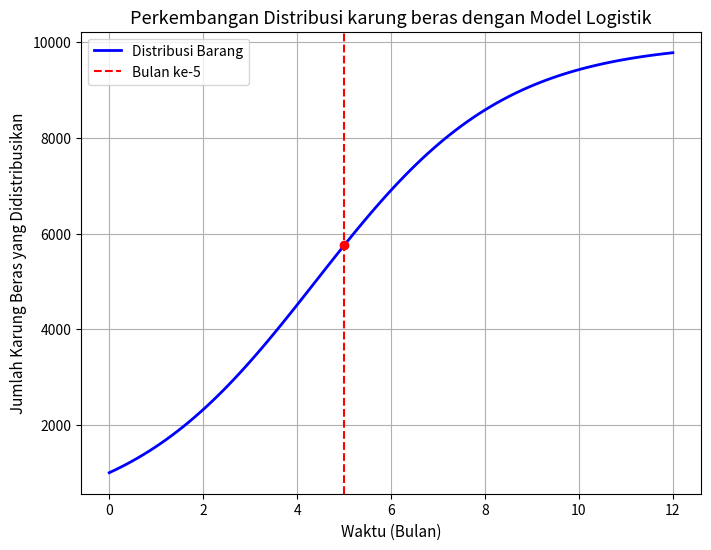

Write Python code to recreate this figure.
# -*- coding: utf-8 -*-
"""Pertumbuhan Logistik

Automatically generated by Colab.

Original file is located at
    https://colab.research.google.com/<link-removed>

# [redacted]

#Pertumbuhan_Logistik
"""

#impor pustakaa yang diperlukan
import numpy as np
import matplotlib.pyplot as plt

# Fungsi untuk menyelesaikan persamaan diferensial secara analitikk
def distribusi_logistik(K, P0, r, t):
  """
  Menyelesaikan P(t) = K / (1 + ((K - P0) / P0) * e^(-r * t))

    Parameter:
      t   : array-like, waktu ( misalnya dalam bulan )
      P0  : float, jumlah karung beras yang didistribusikan pada bulan awal
      r   : float, laju pertumbuhan distribusi

    Mengembalikan:
      P   : array-like, Jumlah karung beras yang telah didistribusikan pada waktu t
  """
  return K / (1 + ((K - P0) / P0) * np.exp(-r * t))

# Parameter yang diberikann
K = 10000  # kapasitas maksimum sistem logistik (misalnya kapasitas gudang)
r = 0.5  # laju pertumbuhan distribusi per bulan
P0 = 1000  # jumlah karung beras yang didistribusikan pada bulan pertama

# Waktu (bulan)
t_values = np.linspace(0, 12, 100)  # Menampilkan grafik selama 12 bulan dengan 100 titik dataa
P_values = distribusi_logistik(K, P0, r, t_values)

# Menghitung jumlah karung beras setelah bulan ke-5
t_5 = 5 # bulan ke 5
P_5 = distribusi_logistik(K, P0, r, t_5)

# Menampilkan hasil jumlah karung beras setelah bulan ke-5
print(f"Jumlah Karung Beras distribusi setelah bulan ke-{t_5} adalah {P_5:.2f} karung.") # di ambil 2 digit belakang koma sajaa

# Membuat grafik
plt.figure(figsize=(8, 6))
plt.plot(t_values, P_values, label='Distribusi Barang', color='blue', linewidth=2) #linewidth untuk ketebalan garis
plt.axvline(x=t_5, color='red', linestyle='--', label=f"Bulan ke-{t_5}") #menambahkan garis vertikal di bulan 5
plt.scatter(t_5, P_5, color='red', zorder=5)  # menambahkan itik untuk bulan ke-5 dan zorder untuk urutan tumpukan elemen


# Menambahkan label dan judul
plt.title("Perkembangan Distribusi karung beras dengan Model Logistik", fontsize=13) # judul dan fontsize untuk ukuran font
plt.xlabel("Waktu (Bulan)", fontsize=11) # nama x label dan fontsize untuk ukuran font
plt.ylabel("Jumlah Karung Beras yang Didistribusikan", fontsize=11) # nama y label dan fontsize untuk ukuran font
plt.legend()

# Menampilkan grid
plt.grid()

# Menampilkan grafik
plt.show()